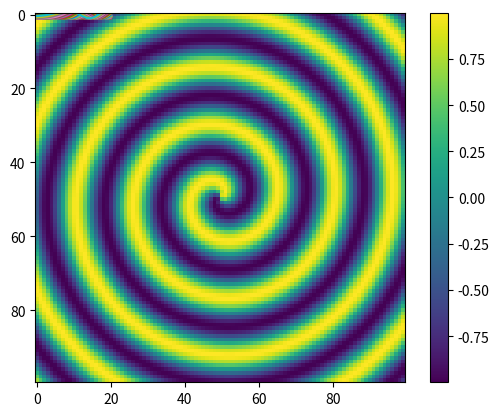
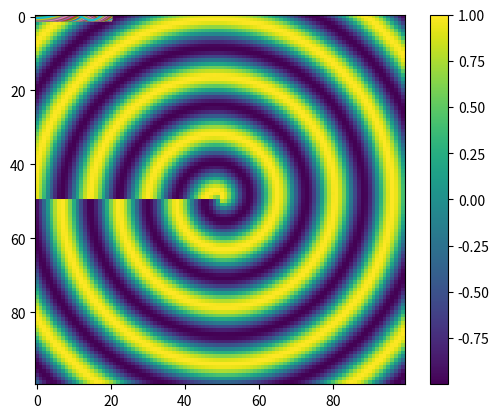

These figures' Python source, in order:
import numpy as np
import matplotlib.pyplot as plt
import pandas as pd
x= np.linspace(-20, 20, 100)
y= np.linspace(-20, 20, 100)[:,np.newaxis]
theta = np.arctan2(y, x)
r = np.sqrt(x**2 + y**2)
s = np.cos(r + theta)
print(s)
plt.plot(x, s)
plt.imshow(s)
plt.colorbar()
plt.show()


x2= np.linspace(-20, 20, 100)
y2= np.linspace(-20, 20, 100)[:,np.newaxis]
theta2 = np.arctan2(y2, x2)
r2 = np.sqrt(x**2 + y**2)
w = np.cos(r2 + (theta2/2))
plt.plot(x2, w)
plt.imshow(w)   
plt.colorbar()
plt.show()
